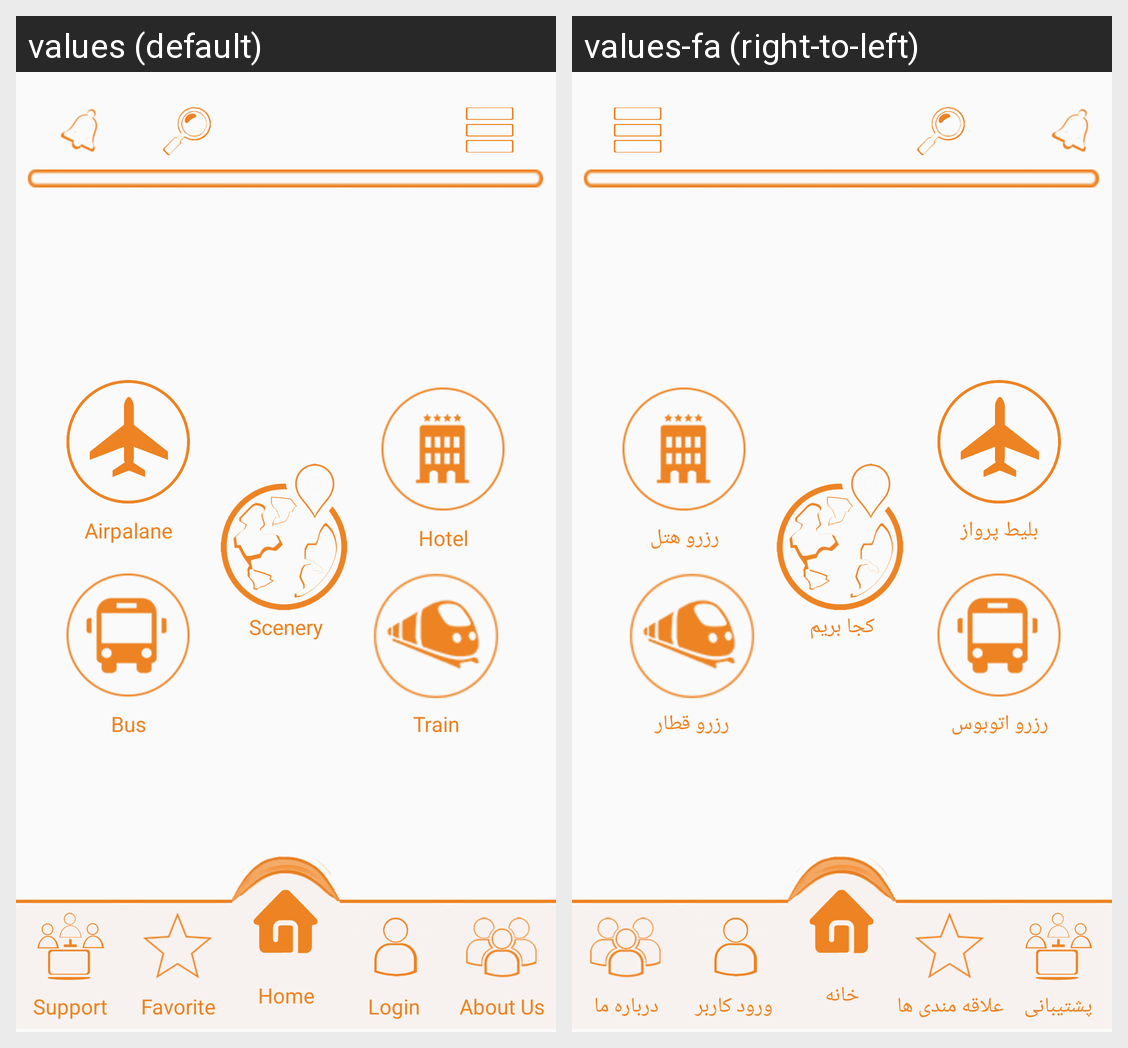

For this localized Android screen grid, give each drawn string resource with its value in every locale shown.
Android screen res/layout/parent_main.xml rendered under 2 locales, left to right: values (default), values-fa (right-to-left). Device: Nexus 5 (rendered at 1080×1920; each locale shown at half size, 540×960, under a caption strip naming it); theme AppTheme.
Strings drawn on this screen, with the default value and each locale's value (text and hints the layout hard-codes, and strings that could not be matched under every locale, appear in the picture but are not listed):

Menu_Airpalane
  values: Airpalane
  values-fa: بلیط پرواز

Menu_bus
  values: Bus
  values-fa: رزرو اتوبوس

Menu_Scenery
  values: Scenery
  values-fa: کجا بریم

Menu_Hotel
  values: Hotel
  values-fa: رزرو هتل

Menu_Train
  values: Train
  values-fa: رزرو قطار

MainMenu_Support
  values: Support
  values-fa: پشتیبانی

MainMenu_Favorite
  values: Favorite
  values-fa: علاقه مندی ها

MainMenu_MainPage
  values: Home
  values-fa: خانه

MainMenu_Singin
  values: Login
  values-fa: ورود کاربر

MainMenu_AboutUs
  values: About Us
  values-fa: درباره ما
